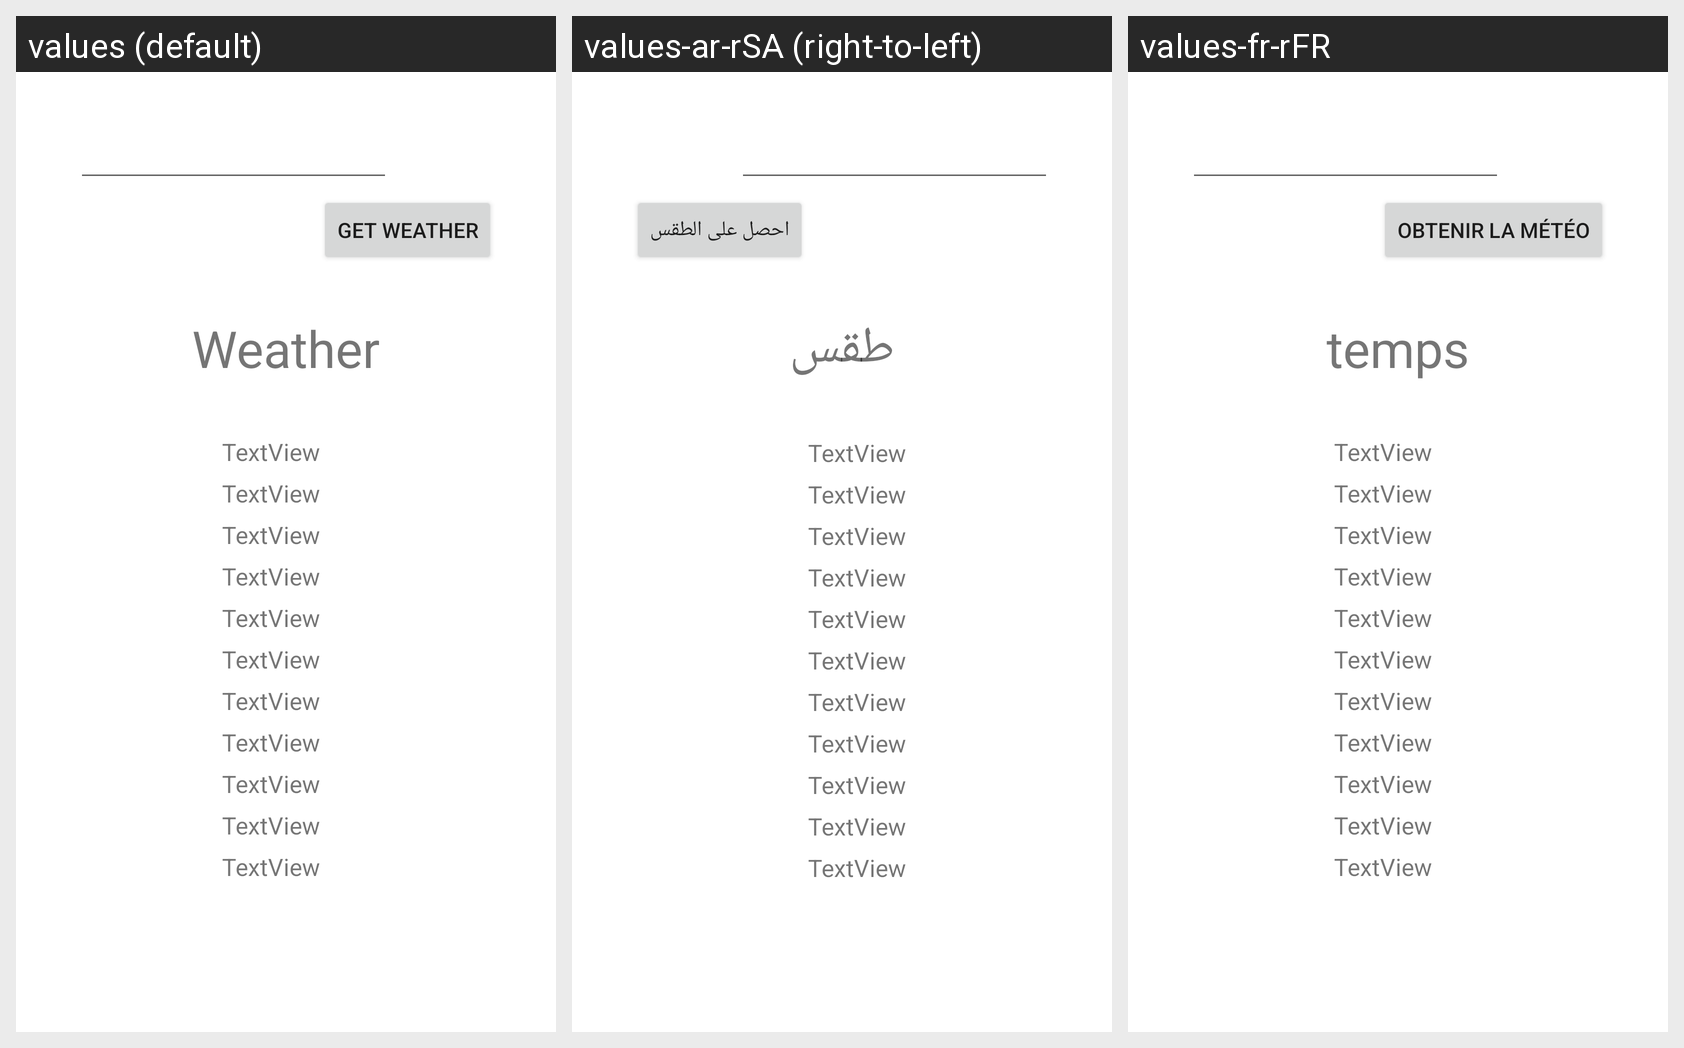

Here is an Android app screen in its default locale and in the app's own translations. Write out the translated-string differences for the strings that appear on this screen.
Android screen res/layout/activity_main.xml rendered under 3 locales, left to right: values (default), values-ar-rSA (right-to-left), values-fr-rFR. Device: Nexus 5 (rendered at 1080×1920; each locale shown at half size, 540×960, under a caption strip naming it); theme Theme.Bsce19009_lab10.
Strings drawn on this screen, with the default value and each locale's value (text and hints the layout hard-codes, and strings that could not be matched under every locale, appear in the picture but are not listed):

get_weather
  values: Get Weather
  values-ar-rSA: احصل على الطقس
  values-fr-rFR: Obtenir la météo

weather
  values: Weather
  values-ar-rSA: طقس
  values-fr-rFR: temps
